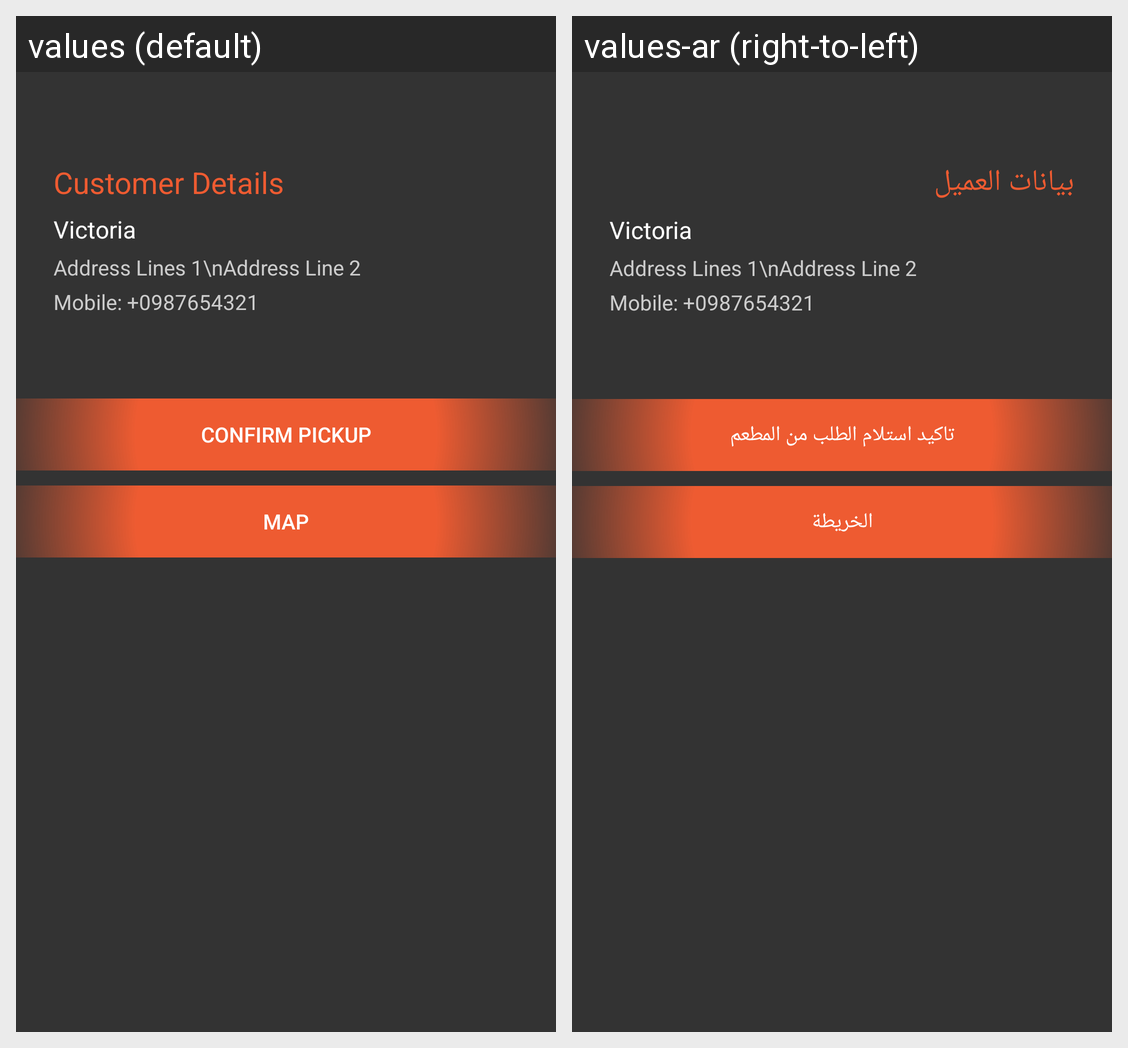

Here is an Android app screen in its default locale and in the app's own translations. Write out the translated-string differences for the strings that appear on this screen.
Android screen res/layout/activity_sponsored_take_order.xml rendered under 2 locales, left to right: values (default), values-ar (right-to-left). Device: Nexus 5 (rendered at 1080×1920; each locale shown at half size, 540×960, under a caption strip naming it); theme AppTheme.
Strings drawn on this screen, with the default value and each locale's value (text and hints the layout hard-codes, and strings that could not be matched under every locale, appear in the picture but are not listed):

customer_details
  values: Customer Details
  values-ar: بيانات العميل

pick
  values: Confirm Pickup
  values-ar: تاكيد استلام الطلب من المطعم

map
  values: Map
  values-ar: الخريطة
